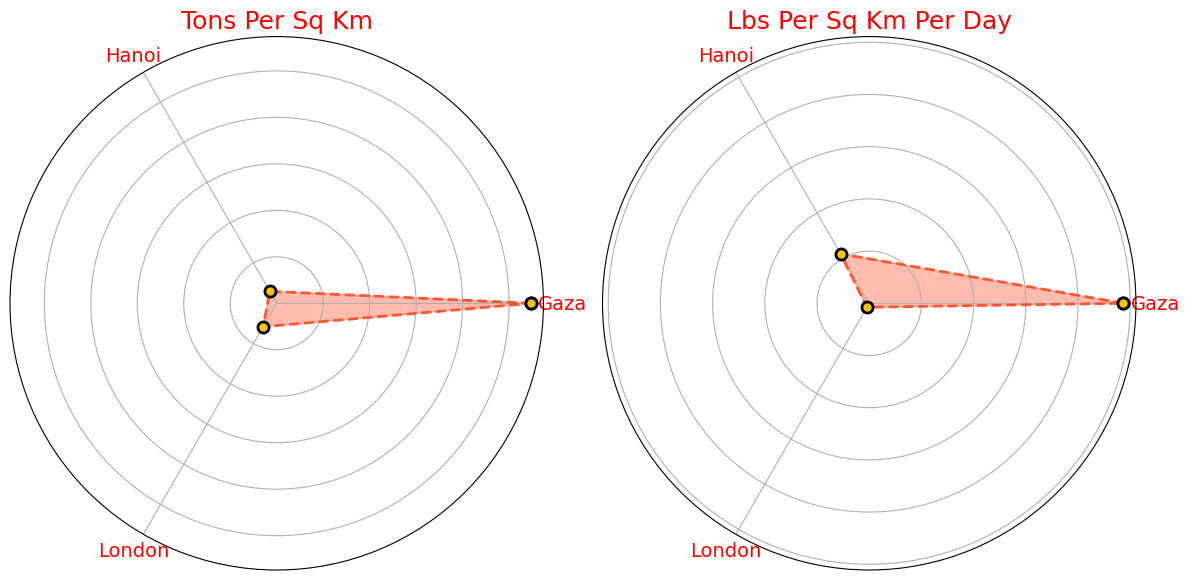
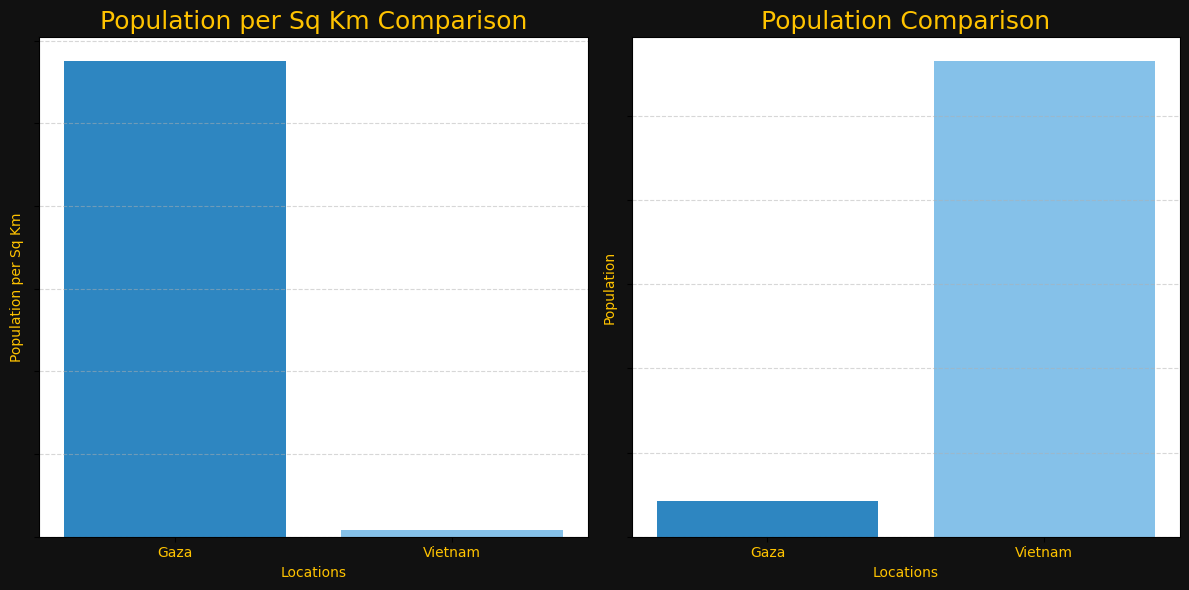
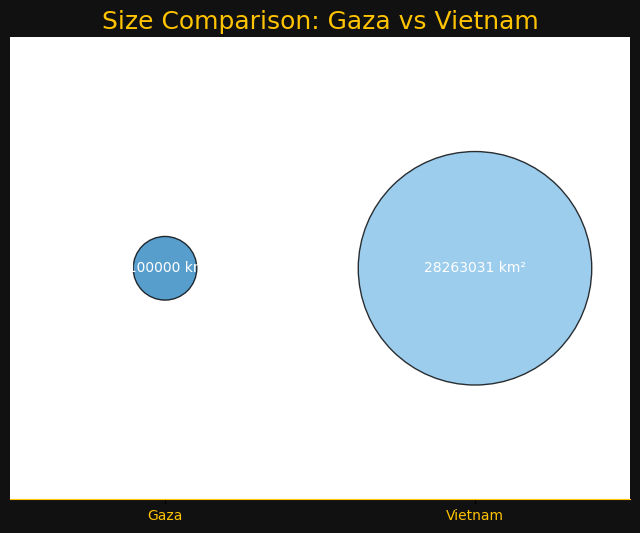
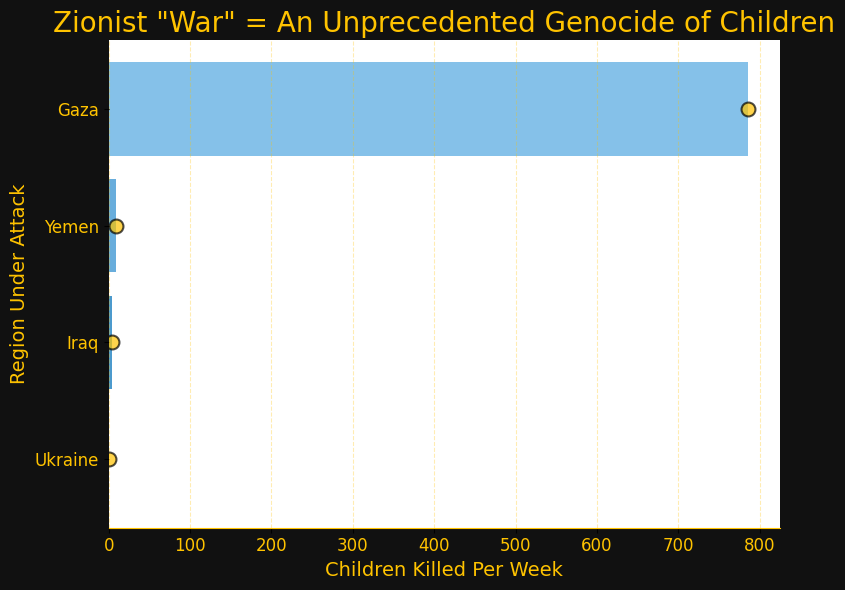

These charts were generated, in order, by the following Python code:
import numpy as np
import matplotlib.pyplot as plt
from matplotlib.colors import LinearSegmentedColormap

# Radar chart data
locations = ['Gaza', 'Hanoi', 'London']
tons_per_sq_km_values = [109.58904109589, 5.95238095238095, 11.64]

# Radar chart Data
lbs_per_sq_km_per_day = [4870.62, 1094, 87.2]  # Update with your data

# Population data
locations1 = ['Gaza', 'Vietnam']
populations = [2100000, 28263031]

# Population per Sq Km data for bar graph
locations_bar = ['Gaza', 'Vietnam']
pop_per_sq_km = [5753.42, 85.33]  # Update with your data

# Bubble chart data
areas = [2100000, 28263031]
bubble_sizes = [2100, 28263]
# Radar chart plotting
fig, (ax1, ax2) = plt.subplots(1, 2, figsize=(12, 6), subplot_kw=dict(polar=True))

# Radar chart 1 - Tons Per Sq Km
labels = np.array(locations)
values = np.array(tons_per_sq_km_values)

num_vars = len(locations)
angles = np.linspace(0, 2 * np.pi, num_vars, endpoint=False).tolist()

values = np.concatenate((values, [values[0]]))
angles += angles[:1]

ax1.fill(angles, values, color='#FF5733', alpha=0.4)
ax1.plot(angles, values, color='#FF5733', linewidth=2, linestyle='dashed',
         marker='o', markersize=8, markerfacecolor='#FFC300', markeredgewidth=2, markeredgecolor='black')

ax1.set_yticklabels([])
ax1.set_xticks(angles[:-1])
ax1.set_xticklabels(labels, fontsize=14, fontname='Times New Roman', color='red')  # Set font color to red

ax1.set_title('Tons Per Sq Km', color='red', fontsize=18, fontname='Times New Roman')  # Set title color to red

# Radar chart 2 - Lbs Per Sq Km Per Day
angles_radar = np.linspace(0, 2 * np.pi, len(locations), endpoint=False).tolist()
values_radar = np.array(lbs_per_sq_km_per_day)

values_radar = np.concatenate((values_radar, [values_radar[0]]))
angles_radar += angles_radar[:1]

ax2.fill(angles_radar, values_radar, color='#FF5733', alpha=0.4)
ax2.plot(angles_radar, values_radar, color='#FF5733', linewidth=2, linestyle='dashed',
          marker='o', markersize=8, markerfacecolor='#FFC300', markeredgewidth=2, markeredgecolor='black')

ax2.set_yticklabels([])
ax2.set_xticks(angles_radar[:-1])
ax2.set_xticklabels(locations, fontsize=14, fontname='Times New Roman', color='red')  # Set font color to red

ax2.set_title('Lbs Per Sq Km Per Day', color='red', fontsize=18, fontname='Times New Roman')  # Set title color to red

plt.tight_layout()
plt.show()

# Population per Sq Km comparison bar graph
fig, (ax3, ax4) = plt.subplots(1, 2, figsize=(12, 6), facecolor='#111111')

colors = ['#2E86C1', '#85C1E9']
cmap = LinearSegmentedColormap.from_list('custom', colors)

bars_bar = ax3.bar(locations_bar, pop_per_sq_km, color=cmap(np.linspace(0, 1, len(locations_bar))))

ax3.set_xticks(np.arange(len(locations_bar)))
ax3.set_xticklabels(locations_bar, color='#FFC300', fontname='Times New Roman')
ax3.set_yticklabels([], fontname='Times New Roman')

ax3.set_title('Population per Sq Km Comparison', color='#FFC300', fontname='Times New Roman', fontsize=18)
ax3.set_xlabel('Locations', color='#FFC300', fontname='Times New Roman')
ax3.set_ylabel('Population per Sq Km', color='#FFC300', fontname='Times New Roman')

ax3.grid(axis='y', linestyle='--', alpha=0.5)

# Population comparison bar graph
bars = ax4.bar(locations1, populations, color=cmap(np.linspace(0, 1, len(locations1))))

ax4.set_xticks(np.arange(len(locations1)))
ax4.set_xticklabels(locations1, color='#FFC300', fontname='Times New Roman')
ax4.set_yticklabels([], fontname='Times New Roman')

ax4.set_title('Population Comparison', color='#FFC300', fontname='Times New Roman', fontsize=18)
ax4.set_xlabel('Locations', color='#FFC300', fontname='Times New Roman')
ax4.set_ylabel('Population', color='#FFC300', fontname='Times New Roman')

ax4.grid(axis='y', linestyle='--', alpha=0.5)

plt.tight_layout()
plt.show()


# Bubble chart
plt.figure(figsize=(8, 6), facecolor='#111111')

x_positions = [0, 1]
plt.scatter(x_positions, [1]*len(locations1), s=bubble_sizes, color=cmap(np.linspace(0, 1, len(locations1))), alpha=0.8, edgecolors='black')

plt.xticks(x_positions, locations1, color='#FFC300', fontname='Times New Roman')
plt.yticks([], fontname='Times New Roman')

for x, area in zip(x_positions, areas):
    plt.text(x, 1, f'{area} km²', color='white', ha='center', va='center', fontname='Times New Roman')

plt.xlim(-0.5, 1.5)
plt.gca().spines['top'].set_visible(False)
plt.gca().spines['right'].set_visible(False)
plt.gca().spines['left'].set_visible(False)
plt.gca().spines['bottom'].set_color('#FFC300')

plt.title('Size Comparison: Gaza vs Vietnam', color='#FFC300', fontname='Times New Roman', fontsize=18)

plt.show()


# Data for lollipop chart
countries = ['Ukraine', 'Iraq', 'Yemen', 'Gaza']
children_killed = [510, 3119, 3774, 5500]
time_periods = [21 * 12 * 4, 14 * 52, 8 * 52, 7]

# Calculate children killed per week
children_per_week = [ck / tp for ck, tp in zip(children_killed, time_periods)]

# Create lollipop chart
fig, ax = plt.subplots(figsize=(8, 6), facecolor='#111111')

bar_colors = cmap(np.linspace(0, 1, len(countries)))

bars = ax.barh(countries, children_per_week, color=bar_colors)

for i, bar in enumerate(bars):
    ax.plot([children_per_week[i]], [i], marker='o', markersize=10, color='#FFC300', mec='black', mew=1.5, alpha=0.7)

ax.set_xlabel('Children Killed Per Week', color='#FFC300', fontsize=14, fontname='Times New Roman')
ax.set_ylabel('Region Under Attack', color='#FFC300', fontsize=14, fontname='Times New Roman')
ax.set_title('Zionist "War" = An Unprecedented Genocide of Children', color='#FFC300', fontsize=20, fontname='Arial')

plt.xticks(color='#FFC300', fontsize=12, fontname='Times New Roman')
plt.yticks(color='#FFC300', fontsize=12, fontname='Times New Roman')
ax.spines['bottom'].set_color('#FFC300')
ax.spines['top'].set_visible(False)
ax.spines['right'].set_visible(False)
ax.spines['left'].set_visible(False)

ax.grid(axis='x', linestyle='--', color='#FFC300', alpha=0.3)

plt.tight_layout()
plt.show()
